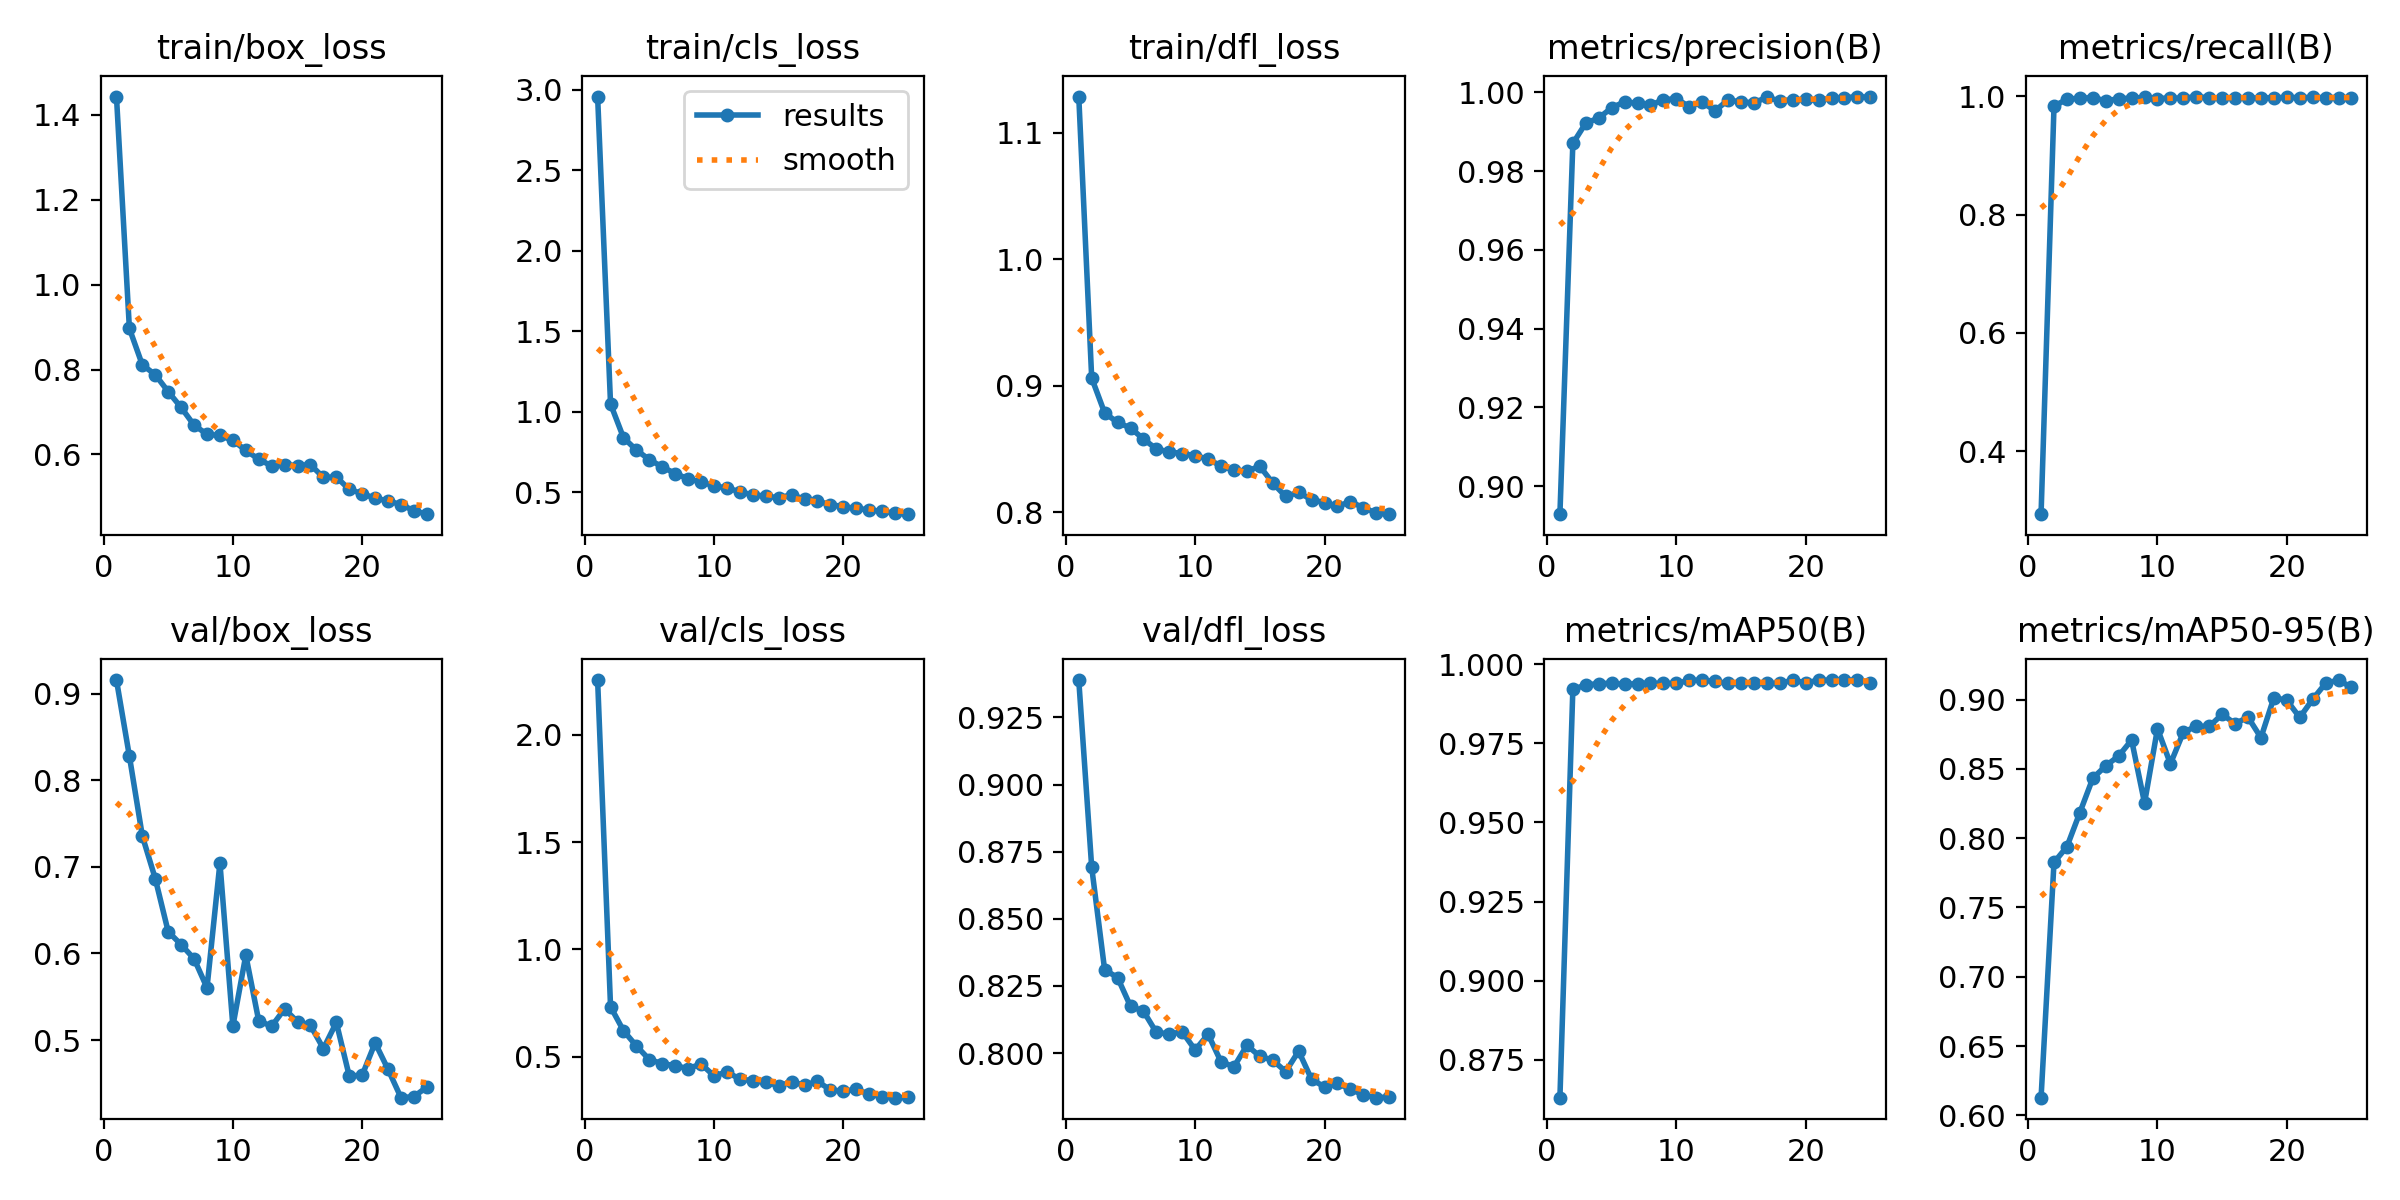

The file beside this chart, header and first rows:
epoch, train/box_loss, train/cls_loss, train/dfl_loss, metrics/precision(B), metrics/recall(B), metrics/mAP50(B), metrics/mAP50-95(B), val/box_loss, val/cls_loss, val/dfl_loss, lr/pg0, lr/pg1, lr/pg2
1, 1.443, 2.957, 1.129, 0.8929, 0.2939, 0.8631, 0.6127, 0.9156, 2.254, 0.9389, 0.0002537, 0.0002537, 0.0002537
2, 0.8967, 1.048, 0.906, 0.987, 0.9828, 0.9921, 0.7824, 0.8277, 0.7335, 0.8692, 0.0004899, 0.0004899, 0.0004899
3, 0.811, 0.8383, 0.8784, 0.9922, 0.9951, 0.9934, 0.7938, 0.7356, 0.622, 0.8311, 0.0007057, 0.0007057, 0.0007057
4, 0.7879, 0.7614, 0.8709, 0.9935, 0.9964, 0.9939, 0.8185, 0.6864, 0.5508, 0.8281, 0.0006776, 0.0006776, 0.0006776
5, 0.748, 0.7019, 0.8665, 0.9961, 0.9976, 0.9939, 0.8432, 0.6251, 0.4873, 0.8174, 0.0006472, 0.0006472, 0.0006472
6, 0.7107, 0.657, 0.8578, 0.9976, 0.9922, 0.9936, 0.8522, 0.6101, 0.4687, 0.8156, 0.0006167, 0.0006167, 0.0006167
7, 0.6691, 0.6156, 0.8499, 0.9973, 0.9957, 0.9939, 0.8593, 0.5939, 0.4585, 0.8077, 0.0005863, 0.0005863, 0.0005863
8, 0.6475, 0.5827, 0.8476, 0.9968, 0.9967, 0.994, 0.8708, 0.5603, 0.4457, 0.8072, 0.0005558, 0.0005558, 0.0005558
9, 0.6447, 0.5636, 0.8463, 0.9981, 0.9979, 0.9939, 0.8253, 0.7044, 0.4665, 0.8079, 0.0005254, 0.0005254, 0.0005254
10, 0.6332, 0.539, 0.8446, 0.9984, 0.996, 0.9939, 0.879, 0.5161, 0.4118, 0.8012, 0.0004949, 0.0004949, 0.0004949
11, 0.6097, 0.5255, 0.8419, 0.9964, 0.997, 0.9949, 0.8537, 0.598, 0.4298, 0.807, 0.0004645, 0.0004645, 0.0004645
12, 0.5887, 0.5027, 0.8364, 0.9976, 0.9965, 0.995, 0.8763, 0.5221, 0.3963, 0.7967, 0.000434, 0.000434, 0.000434
13, 0.573, 0.4829, 0.8331, 0.9953, 0.9994, 0.9946, 0.8808, 0.516, 0.3891, 0.7949, 0.0004036, 0.0004036, 0.0004036
14, 0.5764, 0.4755, 0.8325, 0.9981, 0.9971, 0.9939, 0.8806, 0.5359, 0.3846, 0.8029, 0.0003731, 0.0003731, 0.0003731
15, 0.5737, 0.465, 0.8362, 0.9976, 0.9974, 0.994, 0.8894, 0.5209, 0.3643, 0.7988, 0.0003427, 0.0003427, 0.0003427
16, 0.5759, 0.4836, 0.823, 0.9974, 0.9976, 0.994, 0.8826, 0.5168, 0.3838, 0.7973, 0.0003122, 0.0003122, 0.0003122
17, 0.5459, 0.4557, 0.8123, 0.9987, 0.9973, 0.994, 0.8873, 0.4901, 0.368, 0.7931, 0.0002818, 0.0002818, 0.0002818
18, 0.547, 0.4434, 0.8156, 0.9979, 0.9968, 0.9939, 0.8725, 0.5203, 0.3859, 0.8007, 0.0002513, 0.0002513, 0.0002513
19, 0.5177, 0.4229, 0.8097, 0.9981, 0.9975, 0.995, 0.9013, 0.4583, 0.3461, 0.7902, 0.0002209, 0.0002209, 0.0002209
20, 0.5078, 0.4099, 0.8076, 0.9983, 0.9978, 0.9941, 0.8995, 0.4595, 0.3398, 0.7874, 0.0001904, 0.0001904, 0.0001904
21, 0.4968, 0.3989, 0.8047, 0.998, 0.9977, 0.9949, 0.8871, 0.4967, 0.3486, 0.7887, 0.00016, 0.00016, 0.00016
22, 0.4908, 0.39, 0.8081, 0.9986, 0.9979, 0.995, 0.9002, 0.4661, 0.327, 0.7865, 0.0001295, 0.0001295, 0.0001295
23, 0.4818, 0.38, 0.8035, 0.9986, 0.9977, 0.995, 0.9117, 0.4334, 0.3145, 0.7845, 9.9047e-05, 9.9047e-05, 9.9047e-05
24, 0.4677, 0.3704, 0.7992, 0.999, 0.9977, 0.995, 0.9141, 0.4346, 0.31, 0.7834, 6.8595e-05, 6.8595e-05, 6.8595e-05
25, 0.4594, 0.3633, 0.7983, 0.9988, 0.9974, 0.9942, 0.9088, 0.4458, 0.3118, 0.7836, 3.8142e-05, 3.8142e-05, 3.8142e-05
